Labelled photos from "level_5", an image-classification folder in unica-visual-intelligence-lab/WBC-USID. The possible labels are: basophil, esophil, lymphocyte, monocyte, neutrophil.

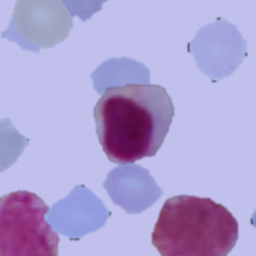
Label: lymphocyte

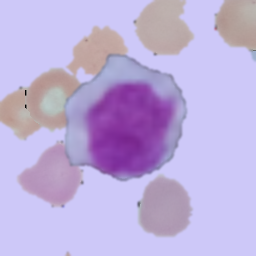
Label: monocyte

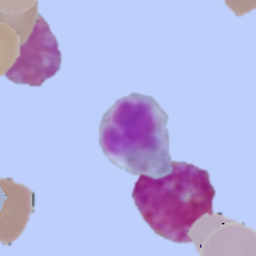
Label: esophil

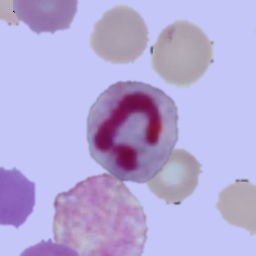
Label: neutrophil

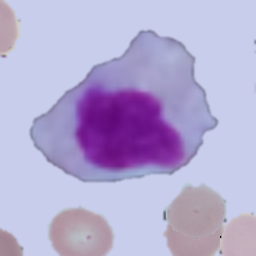
Label: monocyte

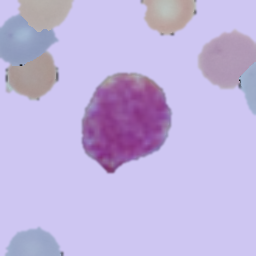
Label: basophil
